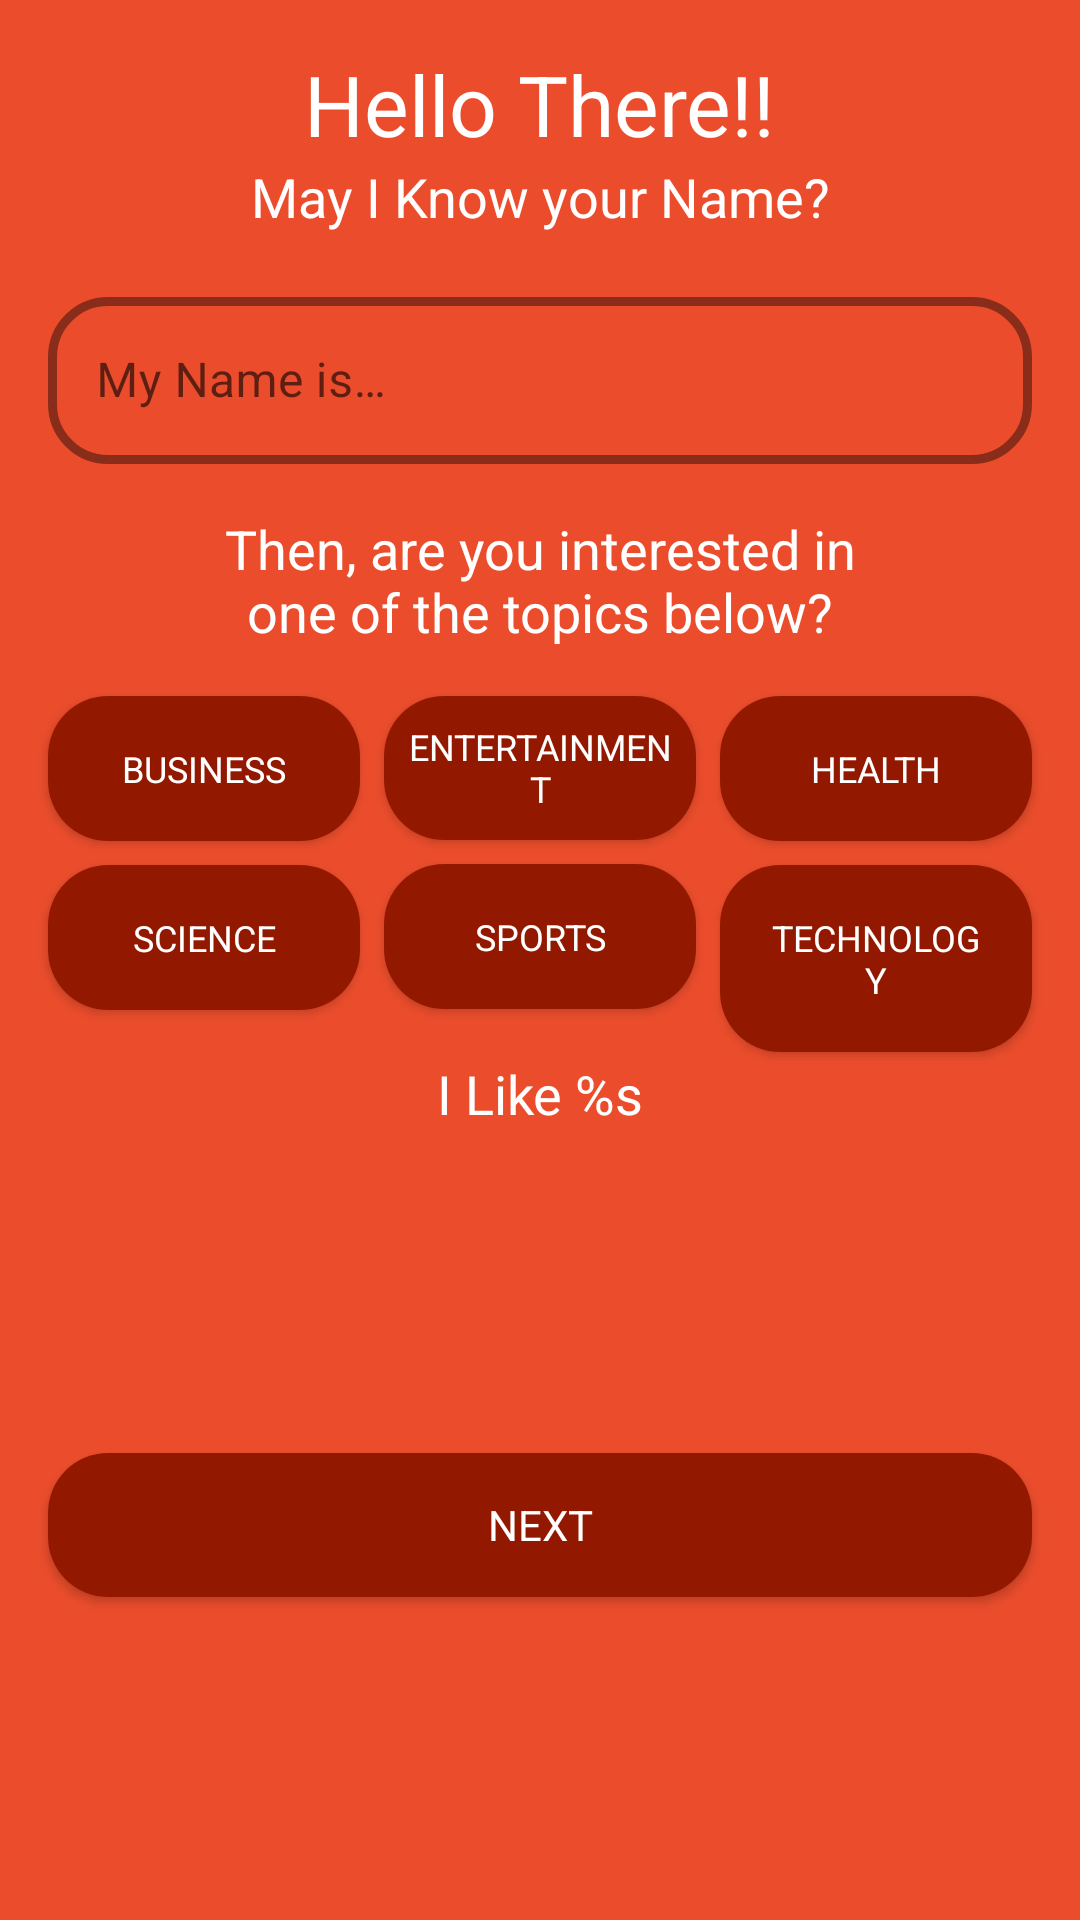

Write the Android layout XML for this screen, with the resource values it uses.
<!-- AndroidManifest.xml: application theme AppTheme -->
<!-- res/layout/layout_name_interested.xml -->
<?xml version="1.0" encoding="utf-8"?>
<androidx.constraintlayout.widget.ConstraintLayout xmlns:android="http://schemas.android.com/apk/res/android"
    xmlns:app="http://schemas.android.com/apk/res-auto"
    android:layout_width="match_parent"
    android:layout_height="wrap_content"
    android:background="@color/colorPrimaryDark">

    <TextView
        android:id="@+id/helloThere"
        android:layout_width="wrap_content"
        android:layout_height="wrap_content"
        android:layout_marginTop="16dp"
        android:text="@string/hello_there"
        android:textSize="28sp"
        app:layout_constraintEnd_toEndOf="parent"
        app:layout_constraintStart_toStartOf="parent"
        app:layout_constraintTop_toTopOf="parent" />

    <TextView
        android:id="@+id/mayIKnow"
        android:layout_width="wrap_content"
        android:layout_height="wrap_content"
        android:text="@string/may_i_know_your_name"
        android:textSize="18sp"
        app:layout_constraintEnd_toEndOf="parent"
        app:layout_constraintStart_toStartOf="parent"
        app:layout_constraintTop_toBottomOf="@id/helloThere" />

    <com.google.android.material.textfield.TextInputLayout
        android:id="@+id/name"
        style="@style/Widget.MaterialComponents.TextInputLayout.OutlinedBox"
        android:layout_width="match_parent"
        android:layout_height="wrap_content"
        android:layout_margin="16dp"
        android:layout_marginTop="8dp"
        android:hint="@string/my_name_is"
        app:boxBackgroundMode="outline"
        app:boxCornerRadiusBottomEnd="20dp"
        app:boxCornerRadiusBottomStart="20dp"
        app:boxCornerRadiusTopEnd="20dp"
        app:boxCornerRadiusTopStart="20dp"
        app:boxStrokeColor="@color/colorAccent"
        app:boxStrokeWidth="3dp"
        app:endIconMode="clear_text"
        app:layout_constraintEnd_toEndOf="parent"
        app:layout_constraintStart_toStartOf="parent"
        app:layout_constraintTop_toBottomOf="@+id/mayIKnow">

        <com.google.android.material.textfield.TextInputEditText
            android:layout_width="match_parent"
            android:layout_height="wrap_content"
            android:inputType="textPersonName" />

    </com.google.android.material.textfield.TextInputLayout>

    <TextView
        android:id="@+id/interest"
        android:layout_width="0dp"
        android:layout_height="wrap_content"
        android:layout_marginStart="64dp"
        android:layout_marginTop="16dp"
        android:layout_marginEnd="64dp"
        android:text="@string/then_are_you_interested_in_one_of_the_topics_below"
        android:textAlignment="center"
        android:textSize="18sp"
        app:layout_constraintEnd_toEndOf="parent"
        app:layout_constraintStart_toStartOf="parent"
        app:layout_constraintTop_toBottomOf="@+id/name" />

    <androidx.appcompat.widget.AppCompatButton
        android:id="@+id/business"
        android:layout_width="0dp"
        android:layout_height="wrap_content"
        android:layout_marginStart="16dp"
        android:layout_marginTop="16dp"
        android:layout_marginEnd="4dp"
        android:background="@drawable/ripple_button_interest"
        android:padding="16dp"
        android:text="@string/business"
        android:textSize="12sp"
        app:layout_constraintEnd_toStartOf="@id/entertainment"
        app:layout_constraintStart_toStartOf="parent"
        app:layout_constraintTop_toBottomOf="@+id/interest" />

    <androidx.appcompat.widget.AppCompatButton
        android:id="@+id/entertainment"
        android:layout_width="0dp"
        android:layout_height="wrap_content"
        android:layout_marginStart="4dp"
        android:layout_marginTop="16dp"
        android:layout_marginEnd="4dp"
        android:background="@drawable/ripple_button_interest"
        android:padding="8dp"
        android:text="@string/entertainment"
        android:textSize="12sp"
        app:layout_constraintEnd_toStartOf="@id/health"
        app:layout_constraintStart_toEndOf="@+id/business"
        app:layout_constraintTop_toBottomOf="@+id/interest" />

    <androidx.appcompat.widget.AppCompatButton
        android:id="@+id/health"
        android:layout_width="0dp"
        android:layout_height="wrap_content"
        android:layout_marginStart="4dp"
        android:layout_marginTop="16dp"
        android:layout_marginEnd="16dp"
        android:background="@drawable/ripple_button_interest"
        android:padding="16dp"
        android:paddingStart="24dp"
        android:paddingEnd="24dp"
        android:text="@string/health"
        android:textSize="12sp"
        app:layout_constraintEnd_toEndOf="parent"
        app:layout_constraintStart_toEndOf="@+id/entertainment"
        app:layout_constraintTop_toBottomOf="@+id/interest" />

    <androidx.appcompat.widget.AppCompatButton
        android:id="@+id/science"
        android:layout_width="0dp"
        android:layout_height="wrap_content"
        android:layout_marginStart="16dp"
        android:layout_marginTop="8dp"
        android:layout_marginEnd="4dp"
        android:background="@drawable/ripple_button_interest"
        android:padding="16dp"
        android:text="@string/science"
        android:textSize="12sp"
        app:layout_constraintEnd_toStartOf="@id/sports"
        app:layout_constraintStart_toStartOf="parent"
        app:layout_constraintTop_toBottomOf="@+id/business" />

    <androidx.appcompat.widget.AppCompatButton
        android:id="@+id/sports"
        android:layout_width="0dp"
        android:layout_height="wrap_content"
        android:layout_marginStart="4dp"
        android:layout_marginTop="8dp"
        android:layout_marginEnd="4dp"
        android:background="@drawable/ripple_button_interest"
        android:padding="16dp"
        android:text="@string/sports"
        android:textSize="12sp"
        app:layout_constraintEnd_toStartOf="@id/technology"
        app:layout_constraintStart_toEndOf="@+id/science"
        app:layout_constraintTop_toBottomOf="@+id/entertainment" />

    <androidx.appcompat.widget.AppCompatButton
        android:id="@+id/technology"
        android:layout_width="0dp"
        android:layout_height="wrap_content"
        android:layout_marginStart="4dp"
        android:layout_marginTop="8dp"
        android:layout_marginEnd="16dp"
        android:background="@drawable/ripple_button_interest"
        android:padding="16dp"
        android:text="@string/technology"
        android:textSize="12sp"
        app:layout_constraintEnd_toEndOf="parent"
        app:layout_constraintStart_toEndOf="@+id/sports"
        app:layout_constraintTop_toBottomOf="@+id/health" />

    <TextView
        android:id="@+id/iLike"
        android:layout_width="0dp"
        android:layout_height="wrap_content"
        android:layout_marginStart="64dp"
        android:layout_marginTop="16dp"
        android:layout_marginEnd="64dp"
        android:text="@string/i_like_s"
        android:textAlignment="center"
        android:textSize="18sp"
        app:layout_constraintEnd_toEndOf="parent"
        app:layout_constraintStart_toStartOf="parent"
        app:layout_constraintTop_toBottomOf="@+id/sports" />

    <androidx.appcompat.widget.AppCompatButton
        android:id="@+id/toGetSchedulesActivity"
        android:layout_width="0dp"
        android:layout_height="wrap_content"
        android:layout_margin="16dp"
        android:background="@drawable/ripple_button_interest"
        android:text="@string/next"
        app:layout_constraintBottom_toBottomOf="parent"
        app:layout_constraintEnd_toEndOf="parent"
        app:layout_constraintStart_toStartOf="parent"
        app:layout_constraintTop_toBottomOf="@+id/iLike" />

</androidx.constraintlayout.widget.ConstraintLayout>
<!-- resources referenced by this layout -->
<resources>
  <color name="colorAccent">#921900</color>
  <color name="colorPrimaryDark">#EB4D2C</color>
  <!-- drawable ripple_button_interest (drawable) -->
  <?xml version="1.0" encoding="utf-8"?>
  <ripple xmlns:android="http://schemas.android.com/apk/res/android"
      android:color="?android:attr/colorControlHighlight">
  
      <item>
          <shape android:shape="rectangle">
              <solid android:color="@color/colorPrimaryDark"/>
              <corners android:radius="20dp"/>
          </shape>
      </item>
  
      <item>
          <shape android:shape="rectangle">
              <solid android:color="@color/colorAccent"/>
              <corners android:radius="20dp"/>
          </shape>
      </item>
  
  </ripple>
  <string name="business">Business</string>
  <string name="entertainment">Entertainment</string>
  <string name="health">Health</string>
  <string name="hello_there">Hello There!!</string>
  <string name="i_like_s">I Like %s</string>
  <string name="may_i_know_your_name">May I Know your Name?</string>
  <string name="my_name_is">My Name is…</string>
  <string name="next">Next</string>
  <string name="science">Science</string>
  <string name="sports">Sports</string>
  <string name="technology">Technology</string>
  <string name="then_are_you_interested_in_one_of_the_topics_below">Then, are you interested in one of the topics below?</string>
  <style name="AppTheme" parent="Theme.MaterialComponents.Light.NoActionBar">
          
          <item name="colorPrimary">@color/colorPrimary</item>
          <item name="colorPrimaryDark">@color/colorPrimaryDark</item>
          <item name="colorAccent">@color/colorAccent</item>
          <item name="fontFamily">@font/quicksand_bold</item>
          <item name="android:textColor">@color/white</item>
      </style>
  <color name="colorPrimary">#921900</color>
  <color name="white">#ffffff</color>
</resources>
